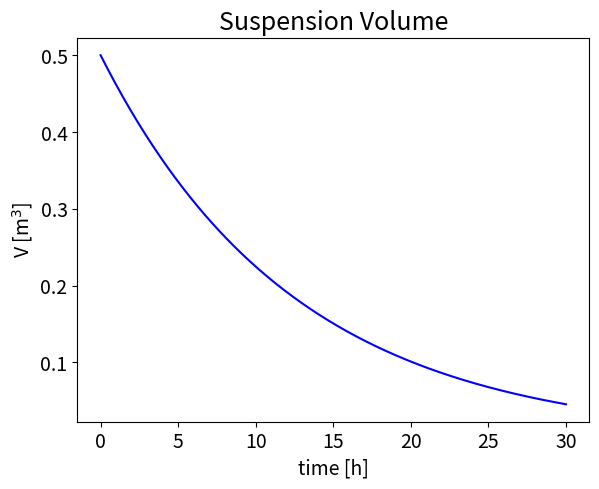
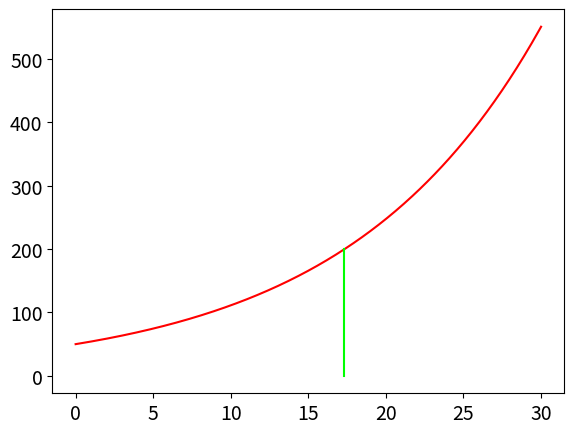

The matplotlib source for these figures, in order: (Note: this script raises an exception after producing the figures.)
#!/usr/bin/env python
# coding: utf-8

# # 4. Membrane Processes Layouts

# In this set of notes we will use an example ultrafiltration process to introduce material balances in different process configurations. We will consider a Batch, semi-Batch (feed and bleed) and continuous membrane processes to develop general ideas around material balances in membrane units. Every example will be introduced by a slight variant of a common problem statement. 

# ## 4.1 Batch

# __Problem Statement__ 
# 
# 500 l of fruit juice are concentrated from an initial solid-residue content of 0.05 kg/l to a solid-residue content of 0.2 kg/l through a batch microfiltration process. The total area of the membrane is of 20 $\mathrm{m^2}$ and the flux of pure water through the membrane is captured by the empirical expression: $J=BC^{-1} [m/h]$ with $B=0.1$ where C is the solid residue concentration in kg/l. Compute the process time necessary to reach the target concentration.
# 
# <img src="./batch.png" alt="Drawing" style="width: 300px;">

# __Solution trace__
# 
# The global differential material balance (volume basis) reads: 
# 
# $$
# \frac{dV}{dt}=-J\,A
# $$(PLYeq1)
# 
# where $V$ is the volume in the concentrate loop, $J$ the permeate flux per unit area and $A$ the total membrane area. 
# The permeate flux is defined by the expression: 
# 
# $$
# J=BC^{-1}
# $$(PLYeq2)
# 
# with $B=0.1$. 
# 
# Since the solid residue never leaves the retentate loop,  the differential material balance on the solid residue reads: 
# 
# $$
# \frac{dm}{dt}=0 
# $$(PLYeq3)
# 
# Which means that the total mass of solid residue is constant and equal to its initial mass:
# 
# $$
# m=m_0=V_0C_0 
# $$(PLYeq4)
# 
# The global differential material balance can thus be rewritten as: 
# 
# $$
# \frac{dV}{dt}=-J\,A=-\frac{B}{V_0C_0 }AV
# $$(PLYeq5)
# 
# In this simple case it can be integrated analytically to compute the volume as a function of time: 
# 
# $$
# \int_{V_0}^{V^{\prime}}\frac{dV}{V}=\int_0^{t^{\prime}}-\frac{B}{V_0C_0 }Adt
# $$(PLYeq6)
# 
# $$
# \int_{V_0}^{V^{\prime}}\frac{dV}{V}=\left[\ln{V}\right]^{V^{\prime}}_{V_0}=\ln\left(\frac{V^\prime}{V_0}\right)
# $$(PLYeq7)
# 
# $$
# \int_0^{t^{\prime}}-\frac{B}{V_0C_0 }Adt=-\frac{B}{V_0C_0 }At^\prime
# $$(PLYeq8)
# 
# Putting together both sides of the equation and substituting $V^\prime$ with $V$ for the sake of simplicity in the notation we get: 
# 
# $$
# V(t)=V_0e^{-\frac{B}{V_0C_0 }At}
# $$(PLYeq9)
# 
# which describes the time dependence of the volume in the batch membrane separator. 
# 
# The concentration can thus be calculated as: 
# 
# $$
# C(t)=\frac{m}{V(t)}=\frac{C_0V_0}{V_0}e^{\frac{B}{V_0C_0 }At}={C_0}e^{\frac{B}{V_0C_0 }At}
# $$(PLYeq10)
# 
# The process time necessary to obtain a solid residue concentration of 0.2 $[kg/l]$ is of 17.3 $[h]$

# __Numerical solution__

# In[1]:


import numpy as np
import matplotlib.pyplot as plt 
from scipy.optimize import fsolve

# Parameters: 
N = 500 #number of points
time = np.linspace(0, 30, N)

#Every length in m

A=20;  #m^2
B=0.1;
C0=0.05*1E3; #kg /l * dm^3/m^3
V0=500*1E-3; #l * m^3/dm^3

C_specific = 0.2*1E3

#Operating Equation
C = C0*np.exp(B*A/V0/C0*time) 
V = V0*np.exp(-B*A/V0/C0*time) 

def equation(proc_time):
    eq1 = C0*np.exp(B*A/V0/C0*proc_time) - C_specific
    return eq1

process_time = fsolve(equation,[1])

#Plotting
figure=plt.figure()
axes = figure.add_axes([0.1,0.1,0.8,0.8])
plt.xticks(fontsize=14)
plt.yticks(fontsize=14)
axes.plot(time,V, marker=' ' , color='b')

plt.title('Suspension Volume', fontsize=18);
axes.set_xlabel('time [h]', fontsize=14);
axes.set_ylabel('V [m$^3$]',fontsize=14);

figure=plt.figure()
axes = figure.add_axes([0.1,0.1,0.8,0.8])
plt.xticks(fontsize=14)
plt.yticks(fontsize=14)
axes.plot(time,C, marker=' ' , color='r')
axes.plot([process_time,process_time],[0, C_specific], marker=' ' , color='lime', markersize=3)
axes.plot([0,process_time],[C_specific, C_specific], marker=' ' , color='lime', markersize=3)


axes.plot([process_time,process_time],[0, C_specific], marker=' ' , color='lime', markersize=3)


axes.plot(process_time,C_specific, marker='o' , color='lime', markersize=10)

plt.title('Solute concentration', fontsize=18);
axes.set_xlabel('time [h]', fontsize=14);
axes.set_ylabel('concentration [kg/m$^3$]',fontsize=14);

print("The process time necessary to obtain a solid residue concentration of", C_specific, "[kg/l] is:", process_time, "[h]") 


# ## 4.2 Feed and Bleed

# __Feed and Bleed:  Problem Statement__
# 
# 500 l of fruit juice are concentrated in 5 h of steady state operation from an initial solid-residue content of 0.05 $kg/l$ through a feed and bleed process. The total area of the membrane is of 20 $m^2$ and the flux of pure water through the membrane is captured by the empirical expression: $J=BC^{-1} [m/h]$ with $B=0.1$ where C is the solid residue concentration in kg/l. Is the steady state concentration of the retentate compatible with the specifics of 0.2 $kg/l$? 
# 
# <img src="feedandbleed.png" alt="Drawing" style="width: 300px;">

# __Feed and Bleed: Solution trace__
# 
# Also in this case the global differential material balance and the solid-residue material balance can be written as follows: 
# 
# $$
# \frac{dV}{dt}=Q_{IN}-J\,A-Q_{OUT}=0
# $$(PLYeq11)
# 
# $$
# \frac{dm}{dt}=Q_{IN}C_{IN}-Q_{OUT}C_{OUT}=0
# $$(PLYeq12)
# 
# At steady state ${dV}/{dt}=0$ as well as ${dm}/{dt}=0$. The two ODEs become then two algebraic equations that should be solved together to compute the steady state concentration. 
# From the global material balance we get: 
# 
# $$
# Q_{OUT}=Q_{IN}-J\,A=Q_{IN}-\frac{B}{C_{OUT}}A
# $$(PLYeq13)
# 
# and then, with some manipulations: 
# 
# $$
# C_{OUT}=C_{IN}+\frac{AB}{Q_{IN}}
# $$(PLYeq14)

# In[2]:


import numpy as np
import matplotlib.pyplot as plt 
from scipy.optimize import fsolve

# data: 
A=20;  #[m^2]
B=0.1;
C0=0.05*1E3; #kg /l * dm^3/m^3
V0=500*1E-3; #l * m^3/dm^3
process_time=5; # [h]

Cout=C0+A*B*process_time/V0


print("The steady state concentration is", Cout, "[kg/m^3]") 


# ## 4.3 Cascade configuration

# __Problem Statement__
# 
# 500 l of fruit juice are concentrated in 5 h of steady state operation from an initial solid-residue content of 0.05 kg/l through four membrane separation units characterised by a total membrane area of 20 $\mathrm{m^2}$ each.
# The flux of pure water through the membrane is captured by the empirical expression: $J=BC^{-1} [m/h]$ with $B=0.1$ where C is the solid residue concentration in kg/l.
# 
# Is it more efficient to design a single stage configuration with four units in parallel or a cascade configuration with four units in series? 
# 
# <img src="cascade.png" alt="Drawing" style="width: 600px;">

# __Cascade: Solution trace__
# 
# Each stage can be treated like a single unit in which the feed stream corresponds to the retentate stream from the previous unit.
# We can thus define: 
# 
# $$
# C_{OUT,i}=C_{IN,i+1}
# $$(PLYeq15)
# 
# $$
# Q_{OUT,i}=Q_{IN,i+1}
# $$(PLYeq16)
# 
# where the index $i$ identifies the stage. 
# 
# The material balances for each stage at steady state can thus be written as: 
# 
# $$
# \frac{dV}{dt}=Q_{IN,i}-n_iJ(C_{IN,i+1})\,A-Q_{IN,i+1}=0
# $$(PLYeq17)
# 
# $$
# \frac{dm}{dt}=Q_{IN,i}C_{IN}-Q_{IN,i+1}C_{IN,i+1}=0
# $$(PLYeq18)
# 
# where $n_i$ is the number of modules used in stage $i$.
# 
# For each stage we can thus compute the steady state concentration and concentrate volumetric flow by solving sequentially the following equations:  
# 
# $$
# C_{IN,i+1}=C_{IN,i}+n_i\frac{AB}{Q_{IN,i}}
# $$(PLYeq19)
# 
# $$
# Q_{IN,i+1}=\frac{C_{IN,i}{Q_{IN,i}}}{C_{IN,i+1}}
# $$(PLYeq20)
# 
# with $i=1...N$ with $N$ is the total number of stages. 

# __Numerical Solution__ 
# 
# The solution of a cascade composed of any number of stages, each formed by an arbitrary number of modules in parallel can be tackled sequentially through a simple cycle similar to the following:  

# In[3]:


import numpy as np
import matplotlib.pyplot as plt 
from scipy.optimize import fsolve

# data: 
A=20;  
B=0.1;
C0=0.05*1E3; #kg /l * dm^3/m^3
V0=500*1E-3; #l * m^3/dm^3
process_time=5; # [h]


# The number of elements of this array corresponds to the number of stages. 
# The value in each element is the number of modules per stage. 
n=np.array([17]);

CIN=np.append(C0,np.zeros(np.size(n)-1))
FIN=np.append(V0/process_time, np.zeros(np.size(n)-1));

# Input to the intermediate stages
for i in range(1,np.size(n)): 
    CIN[i]=CIN[i-1]+n[i-1]*A*B/FIN[i-1];
    FIN[i]=CIN[i-1]*FIN[i-1]/CIN[i];

# Output concentration
Cout=CIN[np.size(n)-1]+n[np.size(n)-1]*A*B/FIN[np.size(n)-1];

print("The steady state concentration is", Cout, "[kg/m^3]") 


# In order to answer the problem request one should solve the system for two different configurations. 
# In the first, representing a single-stage configuration with four membrane units in parallel, the number of stages should be set to $N=1$ and the number of units in the first stage $n_1$ to 4. 

# In[4]:


# The number of elements of this array corresponds to the number of stages. 
# The value in each element is the number of modules per stage. 
n=np.array([4]);

CIN=np.append(C0,np.zeros(np.size(n)-1))
FIN=np.append(V0/process_time, np.zeros(np.size(n)-1));

# Input to the intermediate stages
for i in range(1,np.size(n)): 
    CIN[i]=CIN[i-1]+n[i-1]*A*B/FIN[i-1];
    FIN[i]=CIN[i-1]*FIN[i-1]/CIN[i];

# Output concentration
Cout=CIN[np.size(n)-1]+n[np.size(n)-1]*A*B/FIN[np.size(n)-1];

print("The steady state concentration is", Cout, "[kg/m^3]") 


# In the second the number of stages should be set to $N=4$, each of the stages being assembled as a single unit ($n_i=1$ for $i=[1, 4]$).

# In[5]:


# The number of elements of this array corresponds to the number of stages. 
# The value in each element is the number of modules per stage. 
n=np.array([1, 1, 1, 1]);

CIN=np.append(C0,np.zeros(np.size(n)-1))
FIN=np.append(V0/process_time, np.zeros(np.size(n)-1));

# Input to the intermediate stages
for i in range(1,np.size(n)): 
    CIN[i]=CIN[i-1]+n[i-1]*A*B/FIN[i-1];
    FIN[i]=CIN[i-1]*FIN[i-1]/CIN[i];

# Output concentration
Cout=CIN[np.size(n)-1]+n[np.size(n)-1]*A*B/FIN[np.size(n)-1];

print("The steady state concentration is", Cout, "[kg/m^3]") 


# The cascade configuration allows for a more efficient process since it allows to obtain a larger concentration with the same number of modules. 
